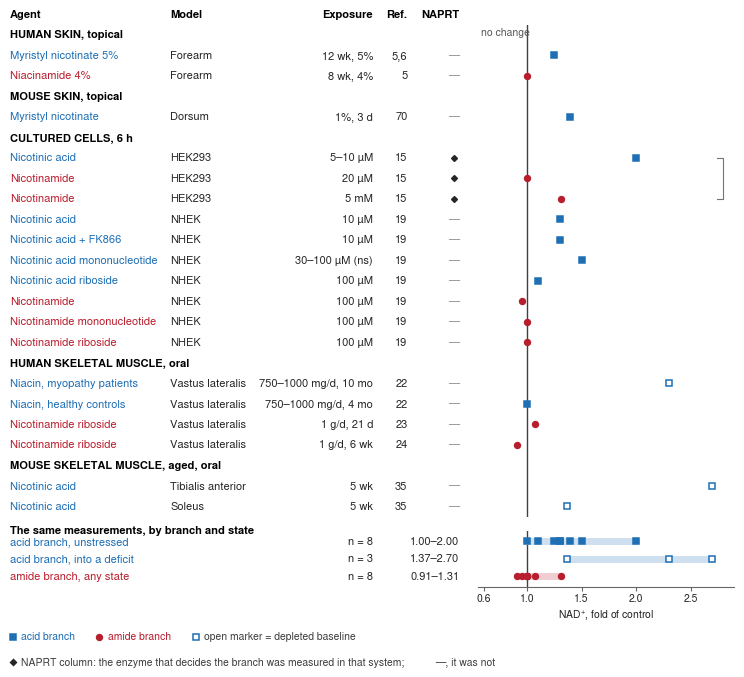

Source code (Python):
import matplotlib; matplotlib.use('Agg')
import matplotlib.pyplot as plt
FONT='Nimbus Sans'   # substitute 'Nimbus Sans' at final export
plt.rcParams['font.family']=FONT
plt.rcParams['pdf.fonttype']=42
plt.rcParams['ps.fonttype']=42
plt.rcParams['mathtext.fontset']='custom'
plt.rcParams['mathtext.rm']=FONT
plt.rcParams['mathtext.it']=FONT+':italic'
BLUE=(0.122,0.435,0.706); RED=(0.722,0.122,0.18); GREY='0.45'
# ('R', agent, model, exposure, ref, value, branch, depleted, naprt)
#   naprt: 'Y' measured in that system, '-' not measured
R=[('H','HUMAN SKIN, topical',),
 ('R','Myristyl nicotinate 5%','Forearm','12 wk, 5%','5,6',1.25,'A',False,'\u2014'),
 ('R','Niacinamide 4%','Forearm','8 wk, 4%','5',1.00,'M',False,'\u2014'),
 ('H','MOUSE SKIN, topical',),
 ('R','Myristyl nicotinate','Dorsum','1%, 3 d','70',1.39,'A',False,'\u2014'),
 ('H','CULTURED CELLS, 6 h',),
 ('R','Nicotinic acid','HEK293','5\u201310 \u00b5M','15',2.00,'A',False,'Y'),
 ('R','Nicotinamide','HEK293','20 \u00b5M','15',1.00,'M',False,'Y'),
 ('R','Nicotinamide','HEK293','5 mM','15',1.31,'M',False,'Y'),
 ('R','Nicotinic acid','NHEK','10 \u00b5M','19',1.30,'A',False,'\u2014'),
 ('R','Nicotinic acid + FK866','NHEK','10 \u00b5M','19',1.30,'A',False,'\u2014'),
 ('R','Nicotinic acid mononucleotide','NHEK','30\u2013100 \u00b5M (ns)','19',1.50,'A',False,'\u2014'),
 ('R','Nicotinic acid riboside','NHEK','100 \u00b5M','19',1.10,'A',False,'\u2014'),
 ('R','Nicotinamide','NHEK','100 \u00b5M','19',0.95,'M',False,'\u2014'),
 ('R','Nicotinamide mononucleotide','NHEK','100 \u00b5M','19',1.00,'M',False,'\u2014'),
 ('R','Nicotinamide riboside','NHEK','100 \u00b5M','19',1.00,'M',False,'\u2014'),
 ('H','HUMAN SKELETAL MUSCLE, oral',),
 ('R','Niacin, myopathy patients','Vastus lateralis','750\u20131000 mg/d, 10 mo','22',2.30,'A',True,'\u2014'),
 ('R','Niacin, healthy controls','Vastus lateralis','750\u20131000 mg/d, 4 mo','22',1.00,'A',False,'\u2014'),
 ('R','Nicotinamide riboside','Vastus lateralis','1 g/d, 21 d','23',1.07,'M',False,'\u2014'),
 ('R','Nicotinamide riboside','Vastus lateralis','1 g/d, 6 wk','24',0.91,'M',False,'\u2014'),
 ('H','MOUSE SKELETAL MUSCLE, aged, oral',),
 ('R','Nicotinic acid','Tibialis anterior','5 wk','35',2.70,'A',True,'\u2014'),
 ('R','Nicotinic acid','Soleus','5 wk','35',1.37,'A',True,'\u2014')]
n=len(R); FS=8.0
W=190/25.4; RH=0.205; TOPPAD=0.42; BOTPAD=0.76
SH=0.86                       # strip block height (in)
H=RH*n+SH+TOPPAD+BOTPAD
fig=plt.figure(figsize=(W,H),dpi=300)
XLO,XHI=0.55,2.90
ax=fig.add_axes([0.66,(BOTPAD+SH)/H,0.318,(RH*n)/H])
ax.set_xlim(XLO,XHI); ax.set_ylim(-0.5,n-0.5)
for s in ('top','right','left','bottom'): ax.spines[s].set_visible(False)
ax.set_xticks([]); ax.set_yticks([])

_r=fig.canvas.get_renderer()
def _w(txt,bold=False):
    t=fig.text(0,0,txt,fontsize=FS,fontweight='bold' if bold else 'normal')
    bb=t.get_window_extent(renderer=_r); t.remove()
    return bb.width/(W*fig.dpi)
GAP=0.018; CA=0.010
CM=CA+max(_w('Nicotinic acid mononucleotide'),_w('Niacin, myopathy patients'),_w('Agent',True))+GAP
wM=max([_w(x[2]) for x in R if x[0]=='R']+[_w('Model',True)])
wE=max([_w(x[3]) for x in R if x[0]=='R']+[_w('Exposure',True)])
CE=CM+wM+GAP+wE
CR=CE+GAP+max([_w(x[4]) for x in R if x[0]=='R']+[_w('Ref.',True)])
CN=CR+GAP+max(_w('NAPRT',True),_w('\u2014'))
PL=CN+GAP*1.4
ax.set_position([PL,(BOTPAD+SH)/H,0.978-PL,(RH*n)/H])
def fy(row): return fig.transFigure.inverted().transform(ax.transData.transform((1.0,n-1-row)))[1]
ax.axvline(1.0,color='0.25',lw=1.0,zorder=1)
for i,it in enumerate(R):
    y=fy(i)
    if it[0]=='H':
        fig.text(CA,y,it[1],fontsize=FS,fontweight='bold',va='center'); continue
    _,ag,mo,ex,rf,val,br,dep,nap=it
    col=BLUE if br=='A' else RED
    fig.text(CA,y,ag,fontsize=FS,color=col,va='center')
    fig.text(CM,y,mo,fontsize=FS,color='0.15',va='center')
    fig.text(CE,y,ex,fontsize=FS,color='0.15',va='center',ha='right')
    fig.text(CR,y,rf,fontsize=FS,color='0.15',va='center',ha='right')
    if nap=='Y':
        from matplotlib.lines import Line2D as _L
        fig.add_artist(_L([CN-_w('\u2014')/2],[y],marker='D',ms=3.0,mfc='0.15',mec='0.15',
                          ls='none',transform=fig.transFigure))
    else:
        fig.text(CN,y,nap,fontsize=FS,color='0.55',va='center',ha='right')
    ax.plot(val,n-1-i,marker=('s' if br=='A' else 'o'),ms=4.2,
            mfc=('white' if dep else col),mec=col,mew=1.1,zorder=3)
hy=fy(-1.0)
for lab,cx in (('Agent',CA),('Model',CM)):
    fig.text(cx,hy,lab,fontsize=FS,fontweight='bold',va='center')
for lab,cx in (('Exposure',CE),('Ref.',CR),('NAPRT',CN)):
    fig.text(cx,hy,lab,fontsize=FS,fontweight='bold',va='center',ha='right')
# bracket: the one same-cell, same-day comparison (HEK293 rows 6 and 8)
i1,i2=6,8; xb=2.80
ax.plot([xb-0.06,xb,xb,xb-0.06],[n-1-i1,n-1-i1,n-1-i2,n-1-i2],color=GREY,lw=0.8,
        clip_on=False,zorder=2)
# the bracket is explained in the legend; no inline label
fig.text(PL+(0.978-PL)*((0.80-XLO)/(XHI-XLO)),fy(-0.12),'no change',
         fontsize=FS-0.5,color='0.35',ha='center',va='center')

# ---- strip: the same measurements regrouped by branch and state ----
sx=fig.add_axes([PL,(BOTPAD+0.16)/H,0.978-PL,(SH-0.30)/H])
sx.set_xlim(XLO,XHI); sx.set_ylim(-0.6,2.6)
for s in ('top','right','left'): sx.spines[s].set_visible(False)
sx.spines['bottom'].set_color('0.4')
sx.set_yticks([]); sx.set_xticks([0.6,1.0,1.5,2.0,2.5])
sx.set_xticklabels(['0.6','1.0','1.5','2.0','2.5'],fontsize=FS-0.5,color='0.15')
sx.tick_params(axis='x',length=3,pad=2,color='0.4')
sx.set_xlabel('NAD$^{+}$, fold of control',fontsize=FS-0.5,labelpad=3,color='0.15')
sx.axvline(1.0,color='0.25',lw=1.0,zorder=1)
acid_un=[v for _,*_r2 in [] ] # placeholder
rows=[x for x in R if x[0]=='R']
AU=[x[5] for x in rows if x[6]=='A' and not x[7]]
AD=[x[5] for x in rows if x[6]=='A' and x[7]]
AM=[x[5] for x in rows if x[6]=='M']
BANDS=[('acid branch, unstressed',AU,BLUE,False,2),
       ('acid branch, into a deficit',AD,BLUE,True,1),
       ('amide branch, any state',AM,RED,False,0)]
for lab,vals,col,open_,yy in BANDS:
    tint=tuple(1-(1-c)*0.22 for c in col)
    sx.plot([min(vals),max(vals)],[yy,yy],color=tint,lw=5,solid_capstyle='round',zorder=2)
    for v in vals:
        sx.plot(v,yy,marker=('s' if col is BLUE else 'o'),ms=4.2,
                mfc=('white' if open_ else col),mec=col,mew=1.1,zorder=3)
    fig.text(CA,fig.transFigure.inverted().transform(sx.transData.transform((1.0,yy)))[1],
             lab,fontsize=FS,color=col,va='center')
    fig.text(CE,fig.transFigure.inverted().transform(sx.transData.transform((1.0,yy)))[1],
             f'n = {len(vals)}',fontsize=FS,color='0.15',va='center',ha='right')
    fig.text(CN,fig.transFigure.inverted().transform(sx.transData.transform((1.0,yy)))[1],
             f'{min(vals):.2f}\u2013{max(vals):.2f}',fontsize=FS,color='0.15',va='center',ha='right')
sy=fig.transFigure.inverted().transform(sx.transData.transform((1.0,2.6)))[1]
fig.text(CA,sy,'The same measurements, by branch and state',fontsize=FS,fontweight='bold',va='center')
from matplotlib.lines import Line2D
ky1=0.060; ky2=0.024
def key(x,y,mk,col,fillw,label,lcol='0.25',ms=4.2):
    fig.add_artist(Line2D([x],[y],marker=mk,ms=ms,mfc=('white' if fillw else col),
                          mec=col,mew=1.1,ls='none',transform=fig.transFigure))
    fig.text(x+0.011,y,label,fontsize=FS-0.5,color=lcol,va='center',ha='left')
    return x+0.011+_w(label)+0.028
x=key(CA+0.004,ky1,'s',BLUE,False,'acid branch',BLUE)
x=key(x,ky1,'o',RED,False,'amide branch',RED)
x=key(x,ky1,'s',BLUE,True,'open marker = depleted baseline')
xx=key(CA+0.004,ky2,'D','0.15',False,
       'NAPRT column: the enzyme that decides the branch was measured in that system;',ms=3.0)
fig.text(xx-0.021,ky2,'\u2014, it was not',fontsize=FS-0.5,color='0.25',va='center',ha='left')
import os; os.makedirs('figures',exist_ok=True)
fig.savefig('figures/PharmRes_Figure1.png',dpi=600)
fig.savefig('figures/PharmRes_Figure1.eps',format='eps')
print('Figure 1 |','mm',round(W*25.4,1),'x',round(H*25.4,1),'| rows',n,'| AU',len(AU),'AD',len(AD),'AM',len(AM))
print('ranges',f'{min(AU):.2f}-{max(AU):.2f}',f'{min(AD):.2f}-{max(AD):.2f}',f'{min(AM):.2f}-{max(AM):.2f}')
